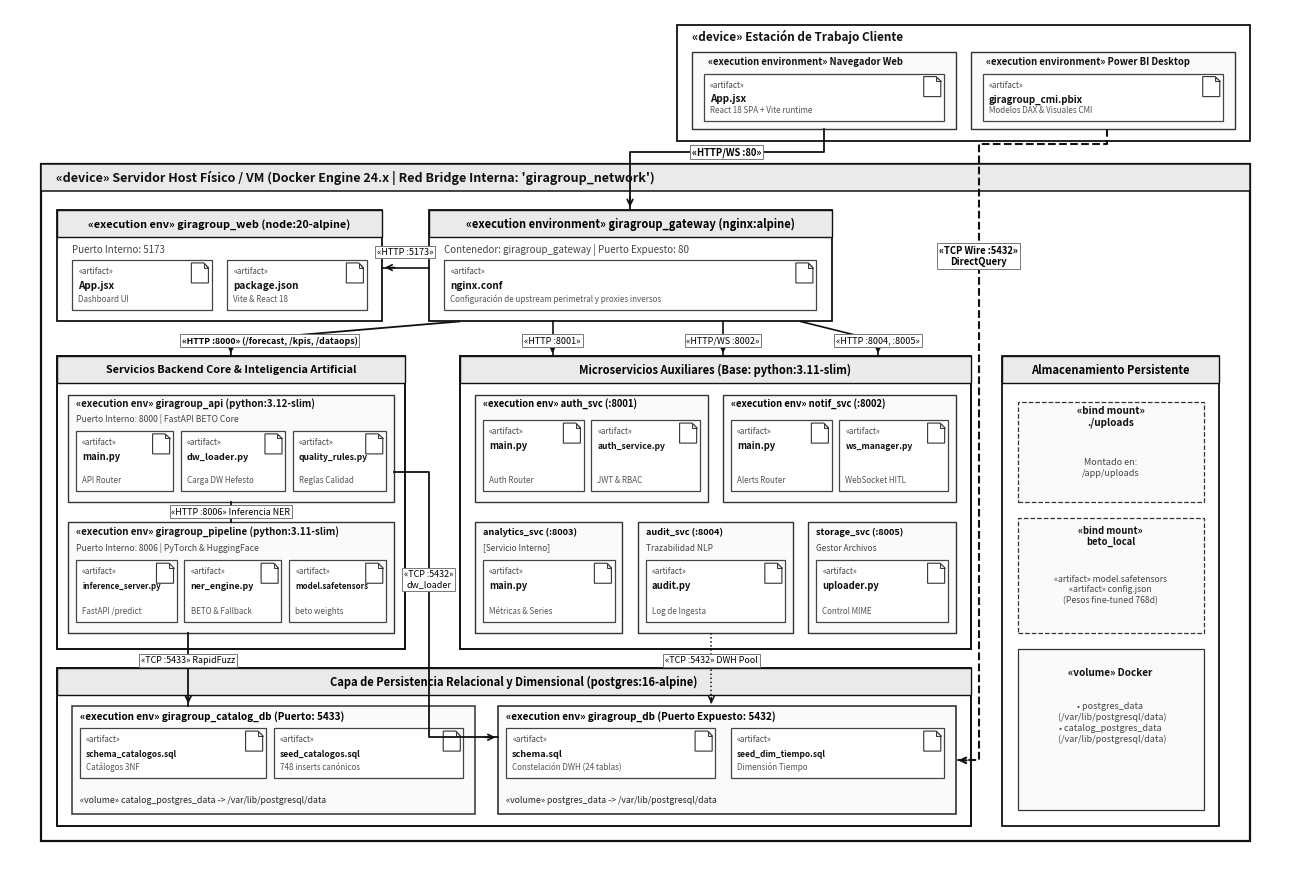

The matplotlib source for this figure: (Note: this script raises an exception after producing the figure.)
"""
Generador de ultra alta precisión de la Figura 3.3: Diagrama UML de Despliegue de la solución en Docker Compose.
Ajustes milimétricos:
- Fontsize adaptativo para nombres de archivo largos (inference_server.py, model.safetensors, schema_catalogos.sql, seed_dim_tiempo.sql) evitando cualquier desborde.
- Expansión del canal central a 8 unidades entre Core y Microservicios para dw_loader.
- Reubicación de badges RapidFuzz y DWH Pool a y=28 (fuera del header de la capa de persistencia).
- Artefactos 100% verídicos: App.jsx, giragroup_cmi.pbix, model.safetensors, inference_server.py.
- Imágenes base exactas: python:3.12-slim, python:3.11-slim, node:20-alpine, nginx:alpine, postgres:16-alpine.
- 300 DPI, fondo blanco puro, ancho >= 3500 px.
"""

import os
import matplotlib.pyplot as plt
import matplotlib.patches as patches

OUTPUT_PATHS = [
    r"docs\images\figura_3_3_diagrama_despliegue_docker_compose.png",
    r"C:\Users\DAZA\.gemini\antigravity\brain\f930e363-4cdd-4e0f-bee8-dd23f1e3b7d0\figura_3_3_diagrama_despliegue_docker_compose.png"
]

def dibujar_icono_artefacto(ax, x, y, w=2.2, h=2.6):
    fold = 0.6
    poly = patches.Polygon([
        [x, y],
        [x + w - fold, y],
        [x + w, y - fold],
        [x + w, y - h],
        [x, y - h]
    ], closed=True, ec="#333333", fc="#FFFFFF", lw=0.8)
    ax.add_patch(poly)
    fold_poly = patches.Polygon([
        [x + w - fold, y],
        [x + w - fold, y - fold],
        [x + w, y - fold]
    ], closed=True, ec="#333333", fc="#E5E5E5", lw=0.7)
    ax.add_patch(fold_poly)

def dibujar_caja_artefacto(ax, x, y, w, h, nombre, detalle=None, fsize=6.8):
    card = patches.Rectangle((x, y), w, h, ec="#444444", fc="#FFFFFF", lw=0.9)
    ax.add_patch(card)
    dibujar_icono_artefacto(ax, x + w - 2.6, y + h - 0.4)
    
    ax.text(x + 0.8, y + h - 1.8, "«artifact»", fontsize=5.8, fontstyle='italic', color="#444444")
    ax.text(x + 0.8, y + h - 3.7, nombre, fontsize=fsize, fontweight='bold', color="#111111")
    if detalle:
        ax.text(x + 0.8, y + 1.1, detalle, fontsize=5.8, color="#555555")

def generar_diagrama_despliegue():
    fig, ax = plt.subplots(figsize=(16.5, 11.2), dpi=300)
    ax.set_xlim(0, 165)
    ax.set_ylim(0, 112)
    ax.axis('off')

    c_line = "#111111"
    c_subline = "#333333"
    c_header_bg = "#EAEAEA"
    c_card_bg = "#FAFAFA"
    c_text_dark = "#111111"
    c_text_gray = "#444444"

    # =========================================================================
    # 0. ESTACIÓN DE TRABAJO CLIENTE («device»)
    # =========================================================================
    client_dev = patches.FancyBboxPatch((86, 95), 74, 15, boxstyle="square,pad=0",
                                        ec=c_line, fc="#FFFFFF", lw=1.3)
    ax.add_patch(client_dev)
    ax.text(88, 108, "«device» Estación de Trabajo Cliente", fontsize=8.5, fontweight='bold', color=c_text_dark)

    # Entorno 1: Navegador Web
    env_web = patches.Rectangle((88, 96.5), 34, 10, ec=c_subline, fc=c_card_bg, lw=1)
    ax.add_patch(env_web)
    ax.text(90, 104.8, "«execution environment» Navegador Web", fontsize=6.8, fontweight='bold', color=c_text_dark)
    dibujar_caja_artefacto(ax, 89.5, 97.5, 31, 6.2, "App.jsx", "React 18 SPA + Vite runtime", fsize=7.2)

    # Entorno 2: Power BI Desktop
    env_pbi = patches.Rectangle((124, 96.5), 34, 10, ec=c_subline, fc=c_card_bg, lw=1)
    ax.add_patch(env_pbi)
    ax.text(126, 104.8, "«execution environment» Power BI Desktop", fontsize=6.8, fontweight='bold', color=c_text_dark)
    dibujar_caja_artefacto(ax, 125.5, 97.5, 31, 6.2, "giragroup_cmi.pbix", "Modelos DAX & Visuales CMI", fsize=7.0)

    # =========================================================================
    # SERVIDOR HOST («device»)
    # =========================================================================
    host_dev = patches.FancyBboxPatch((4, 4), 156, 88, boxstyle="square,pad=0",
                                      ec=c_line, fc="#FFFFFF", lw=1.6)
    ax.add_patch(host_dev)

    host_hdr = patches.Rectangle((4, 88.5), 156, 3.5, ec=c_line, fc=c_header_bg, lw=1.1)
    ax.add_patch(host_hdr)
    ax.text(6, 90.2, "«device» Servidor Host Físico / VM (Docker Engine 24.x | Red Bridge Interna: 'giragroup_network')",
            fontsize=9, fontweight='bold', color=c_text_dark, va='center')

    # =========================================================================
    # 1. GATEWAY («execution environment»)
    # =========================================================================
    gw_env = patches.Rectangle((54, 71.5), 52, 14.5, ec=c_line, fc="#FFFFFF", lw=1.3)
    ax.add_patch(gw_env)
    gw_hdr = patches.Rectangle((54, 82.5), 52, 3.5, ec=c_line, fc=c_header_bg, lw=1)
    ax.add_patch(gw_hdr)
    ax.text(80, 84.2, "«execution environment» giragroup_gateway (nginx:alpine)", fontsize=8, fontweight='bold', ha='center', va='center')

    ax.text(56, 80.5, "Contenedor: giragroup_gateway | Puerto Expuesto: 80", fontsize=7, color=c_text_gray)
    dibujar_caja_artefacto(ax, 56, 73, 48, 6.5, "nginx.conf", "Configuración de upstream perimetral y proxies inversos", fsize=7.2)

    # =========================================================================
    # 2. FRONTEND WEB («execution environment»)
    # =========================================================================
    web_env = patches.Rectangle((6, 71.5), 42, 14.5, ec=c_line, fc="#FFFFFF", lw=1.3)
    ax.add_patch(web_env)
    web_hdr = patches.Rectangle((6, 82.5), 42, 3.5, ec=c_line, fc=c_header_bg, lw=1)
    ax.add_patch(web_hdr)
    ax.text(27, 84.2, "«execution env» giragroup_web (node:20-alpine)", fontsize=7.8, fontweight='bold', ha='center', va='center')

    ax.text(8, 80.5, "Puerto Interno: 5173", fontsize=7, color=c_text_gray)
    dibujar_caja_artefacto(ax, 8, 73, 18, 6.5, "App.jsx", "Dashboard UI", fsize=7.2)
    dibujar_caja_artefacto(ax, 28, 73, 18, 6.5, "package.json", "Vite & React 18", fsize=7.2)

    # =========================================================================
    # 3. BACKEND CORE & PIPELINE («execution environments»)
    # =========================================================================
    core_grp = patches.Rectangle((6, 29), 45, 38, ec=c_line, fc="#FFFFFF", lw=1.4)
    ax.add_patch(core_grp)
    core_hdr = patches.Rectangle((6, 63.5), 45, 3.5, ec=c_line, fc=c_header_bg, lw=1)
    ax.add_patch(core_hdr)
    ax.text(28.5, 65.2, "Servicios Backend Core & Inteligencia Artificial", fontsize=7.8, fontweight='bold', ha='center', va='center')

    # giragroup_api
    api_env = patches.Rectangle((7.5, 48), 42, 14, ec=c_subline, fc=c_card_bg, lw=1)
    ax.add_patch(api_env)
    ax.text(8.5, 60.5, "«execution env» giragroup_api (python:3.12-slim)", fontsize=7.0, fontweight='bold', color=c_text_dark)
    ax.text(8.5, 58.5, "Puerto Interno: 8000 | FastAPI BETO Core", fontsize=6.2, color=c_text_gray)
    dibujar_caja_artefacto(ax, 8.5, 49.5, 12.5, 7.8, "main.py", "API Router", fsize=6.8)
    dibujar_caja_artefacto(ax, 22.0, 49.5, 13.5, 7.8, "dw_loader.py", "Carga DW Hefesto", fsize=6.6)
    dibujar_caja_artefacto(ax, 36.5, 49.5, 12, 7.8, "quality_rules.py", "Reglas Calidad", fsize=6.2)

    # giragroup_pipeline
    pipe_env = patches.Rectangle((7.5, 31), 42, 14.5, ec=c_subline, fc=c_card_bg, lw=1)
    ax.add_patch(pipe_env)
    ax.text(8.5, 43.8, "«execution env» giragroup_pipeline (python:3.11-slim)", fontsize=7.0, fontweight='bold', color=c_text_dark)
    ax.text(8.5, 41.8, "Puerto Interno: 8006 | PyTorch & HuggingFace", fontsize=6.2, color=c_text_gray)
    dibujar_caja_artefacto(ax, 8.5, 32.5, 13, 8.0, "inference_server.py", "FastAPI /predict", fsize=5.7)
    dibujar_caja_artefacto(ax, 22.5, 32.5, 12.5, 8.0, "ner_engine.py", "BETO & Fallback", fsize=6.4)
    dibujar_caja_artefacto(ax, 36.0, 32.5, 12.5, 8.0, "model.safetensors", "beto weights", fsize=5.7)

    # =========================================================================
    # 4. MICROSERVICIOS AUXILIARES («execution environments»)
    # Se expande el canal entre core y aux: aux inicia en x=58
    # =========================================================================
    aux_grp = patches.Rectangle((58, 29), 66, 38, ec=c_line, fc="#FFFFFF", lw=1.4)
    ax.add_patch(aux_grp)
    aux_hdr = patches.Rectangle((58, 63.5), 66, 3.5, ec=c_line, fc=c_header_bg, lw=1)
    ax.add_patch(aux_hdr)
    ax.text(91, 65.2, "Microservicios Auxiliares (Base: python:3.11-slim)", fontsize=8, fontweight='bold', ha='center', va='center')

    # auth_svc
    auth_env = patches.Rectangle((60, 48), 30, 14, ec=c_subline, fc=c_card_bg, lw=1)
    ax.add_patch(auth_env)
    ax.text(61, 60.5, "«execution env» auth_svc (:8001)", fontsize=6.8, fontweight='bold')
    dibujar_caja_artefacto(ax, 61, 49.5, 13, 9.2, "main.py", "Auth Router", fsize=6.8)
    dibujar_caja_artefacto(ax, 75, 49.5, 14, 9.2, "auth_service.py", "JWT & RBAC", fsize=6.2)

    # notifications_svc
    notif_env = patches.Rectangle((92, 48), 30, 14, ec=c_subline, fc=c_card_bg, lw=1)
    ax.add_patch(notif_env)
    ax.text(93, 60.5, "«execution env» notif_svc (:8002)", fontsize=6.8, fontweight='bold')
    dibujar_caja_artefacto(ax, 93, 49.5, 13, 9.2, "main.py", "Alerts Router", fsize=6.8)
    dibujar_caja_artefacto(ax, 107, 49.5, 14, 9.2, "ws_manager.py", "WebSocket HITL", fsize=6.2)

    # analytics_svc
    an_env = patches.Rectangle((60, 31), 19, 14.5, ec=c_subline, fc=c_card_bg, lw=1)
    ax.add_patch(an_env)
    ax.text(61, 43.8, "analytics_svc (:8003)", fontsize=6.6, fontweight='bold')
    ax.text(61, 41.8, "[Servicio Interno]", fontsize=6.0, color=c_text_gray)
    dibujar_caja_artefacto(ax, 61, 32.5, 17, 8.0, "main.py", "Métricas & Series", fsize=6.8)

    # audit_svc
    au_env = patches.Rectangle((81, 31), 20, 14.5, ec=c_subline, fc=c_card_bg, lw=1)
    ax.add_patch(au_env)
    ax.text(82, 43.8, "audit_svc (:8004)", fontsize=6.6, fontweight='bold')
    ax.text(82, 41.8, "Trazabilidad NLP", fontsize=6.0, color=c_text_gray)
    dibujar_caja_artefacto(ax, 82, 32.5, 18, 8.0, "audit.py", "Log de Ingesta", fsize=6.8)

    # storage_svc
    st_env = patches.Rectangle((103, 31), 19, 14.5, ec=c_subline, fc=c_card_bg, lw=1)
    ax.add_patch(st_env)
    ax.text(104, 43.8, "storage_svc (:8005)", fontsize=6.6, fontweight='bold')
    ax.text(104, 41.8, "Gestor Archivos", fontsize=6.0, color=c_text_gray)
    dibujar_caja_artefacto(ax, 104, 32.5, 17, 8.0, "uploader.py", "Control MIME", fsize=6.8)

    # =========================================================================
    # 5. BASES DE DATOS («execution environments»)
    # =========================================================================
    db_grp = patches.Rectangle((6, 6), 118, 20.5, ec=c_line, fc="#FFFFFF", lw=1.4)
    ax.add_patch(db_grp)
    db_hdr = patches.Rectangle((6, 23), 118, 3.5, ec=c_line, fc=c_header_bg, lw=1)
    ax.add_patch(db_hdr)
    ax.text(65, 24.7, "Capa de Persistencia Relacional y Dimensional (postgres:16-alpine)", fontsize=8, fontweight='bold', ha='center', va='center')

    # catalog_db (Izquierda)
    cat_env = patches.Rectangle((8, 7.5), 52, 14, ec=c_subline, fc=c_card_bg, lw=1.1)
    ax.add_patch(cat_env)
    ax.text(9, 19.8, "«execution env» giragroup_catalog_db (Puerto: 5433)", fontsize=7.2, fontweight='bold')
    dibujar_caja_artefacto(ax, 9, 12.2, 24, 6.5, "schema_catalogos.sql", "Catálogos 3NF", fsize=6.0)
    dibujar_caja_artefacto(ax, 34, 12.2, 24.5, 6.5, "seed_catalogos.sql", "748 inserts canónicos", fsize=6.2)
    ax.text(9, 9, "«volume» catalog_postgres_data -> /var/lib/postgresql/data", fontsize=6.3, fontstyle='italic', color="#222222")

    # giragroup_db (Derecha)
    dw_env = patches.Rectangle((63, 7.5), 59, 14, ec=c_subline, fc=c_card_bg, lw=1.2)
    ax.add_patch(dw_env)
    ax.text(64, 19.8, "«execution env» giragroup_db (Puerto Expuesto: 5432)", fontsize=7.2, fontweight='bold')
    dibujar_caja_artefacto(ax, 64, 12.2, 27, 6.5, "schema.sql", "Constelación DWH (24 tablas)", fsize=6.6)
    dibujar_caja_artefacto(ax, 93, 12.2, 27.5, 6.5, "seed_dim_tiempo.sql", "Dimensión Tiempo", fsize=6.0)
    ax.text(64, 9, "«volume» postgres_data -> /var/lib/postgresql/data", fontsize=6.3, fontstyle='italic', color="#222222")

    # =========================================================================
    # ALMACENAMIENTO PERSISTENTE Y BIND MOUNTS (Extrema Derecha)
    # =========================================================================
    stor_box = patches.Rectangle((128, 6), 28, 61, ec=c_line, fc="#FFFFFF", lw=1.3)
    ax.add_patch(stor_box)
    stor_hdr = patches.Rectangle((128, 63.5), 28, 3.5, ec=c_line, fc=c_header_bg, lw=1)
    ax.add_patch(stor_hdr)
    ax.text(142, 65.2, "Almacenamiento Persistente", fontsize=8, fontweight='bold', ha='center', va='center')

    # Bind mount uploads
    bm1 = patches.Rectangle((130, 48), 24, 13, ec=c_subline, fc=c_card_bg, lw=0.9, linestyle="--")
    ax.add_patch(bm1)
    ax.text(142, 58, "«bind mount»\n./uploads", fontsize=7.2, fontweight='bold', ha='center', color=c_text_dark)
    ax.text(142, 51.5, "Montado en:\n/app/uploads", fontsize=6.5, ha='center', color=c_text_gray)

    # Bind mount beto_local
    bm2 = patches.Rectangle((130, 31), 24, 15, ec=c_subline, fc=c_card_bg, lw=0.9, linestyle="--")
    ax.add_patch(bm2)
    ax.text(142, 42.5, "«bind mount»\nbeto_local", fontsize=6.8, fontweight='bold', ha='center', color=c_text_dark)
    ax.text(142, 35, "«artifact» model.safetensors\n«artifact» config.json\n(Pesos fine-tuned 768d)", fontsize=6.2, ha='center', color=c_text_gray)

    # Volúmenes administrados
    vol_box = patches.Rectangle((130, 8), 24, 21, ec=c_subline, fc=c_card_bg, lw=0.9)
    ax.add_patch(vol_box)
    ax.text(142, 25.5, "«volume» Docker", fontsize=7.2, fontweight='bold', ha='center', color=c_text_dark)
    ax.text(142, 17, "• postgres_data\n  (/var/lib/postgresql/data)\n• catalog_postgres_data\n  (/var/lib/postgresql/data)",
            fontsize=6.5, ha='center', color=c_text_gray)

    # =========================================================================
    # CONECTORES UML ORTOGONALES
    # =========================================================================
    def badge(x, y, text, fontsize=6.5, fontweight='normal'):
        ax.text(x, y, text, fontsize=fontsize, fontweight=fontweight, ha='center', va='center',
                bbox=dict(boxstyle="square,pad=0.2", fc="#FFFFFF", ec="#777777", lw=0.7))

    # 1. Navegador Web -> Gateway
    ax.plot([105, 105, 80, 80], [96.5, 93.5, 93.5, 86], color=c_line, lw=1.3)
    ax.annotate("", xy=(80, 86), xytext=(80, 88), arrowprops=dict(arrowstyle="->", lw=1.3, color=c_line))
    badge(92.5, 93.5, "«HTTP/WS :80»", fontsize=6.8, fontweight='bold')

    # 2. Power BI Desktop -> giragroup_db (Línea directa al borde derecho)
    ax.plot([141.5, 141.5, 125, 125, 122], [96.5, 94.5, 94.5, 14.5, 14.5], color=c_line, lw=1.5, linestyle="--")
    ax.annotate("", xy=(122, 14.5), xytext=(123.8, 14.5), arrowprops=dict(arrowstyle="->", lw=1.5, color=c_line))
    badge(125, 80, "«TCP Wire :5432»\nDirectQuery", fontsize=6.8, fontweight='bold')

    # 3. Gateway -> Frontend
    ax.plot([54, 48], [78.5, 78.5], color=c_line, lw=1.2)
    ax.annotate("", xy=(48, 78.5), xytext=(50, 78.5), arrowprops=dict(arrowstyle="->", lw=1.2, color=c_line))
    badge(51, 80.5, "«HTTP :5173»", fontsize=6.5)

    # 4. Gateway -> giragroup_api
    ax.plot([58, 28.5, 28.5], [71.5, 69, 67], color=c_line, lw=1.3)
    ax.annotate("", xy=(28.5, 67), xytext=(28.5, 68.5), arrowprops=dict(arrowstyle="->", lw=1.3, color=c_line))
    badge(33.5, 69, "«HTTP :8000» (/forecast, /kpis, /dataops)", fontsize=6.3, fontweight='bold')

    # 5. Gateway -> auth-service y notifications-service
    ax.plot([70, 70], [71.5, 67], color=c_line, lw=1.2)
    ax.annotate("", xy=(70, 67), xytext=(70, 68.5), arrowprops=dict(arrowstyle="->", lw=1.2, color=c_line))
    badge(70, 69, "«HTTP :8001»", fontsize=6.5)

    ax.plot([92, 92], [71.5, 67], color=c_line, lw=1.2)
    ax.annotate("", xy=(92, 67), xytext=(92, 68.5), arrowprops=dict(arrowstyle="->", lw=1.2, color=c_line))
    badge(92, 69, "«HTTP/WS :8002»", fontsize=6.5)

    # 6. Gateway -> audit y storage
    ax.plot([102, 112, 112], [71.5, 69, 67], color=c_line, lw=1.2)
    ax.annotate("", xy=(112, 67), xytext=(112, 68.5), arrowprops=dict(arrowstyle="->", lw=1.2, color=c_line))
    badge(112, 69, "«HTTP :8004, :8005»", fontsize=6.5)

    # 7. Core API <-> Pipeline NER
    ax.plot([28.5, 28.5], [48, 45.5], color=c_line, lw=1.3)
    ax.annotate("", xy=(28.5, 45.5), xytext=(28.5, 47), arrowprops=dict(arrowstyle="->", lw=1.3, color=c_line))
    badge(28.5, 46.8, "«HTTP :8006» Inferencia NER", fontsize=6.4)

    # 8. Pipeline -> catalog_db
    ax.plot([23, 23], [31, 21.5], color=c_line, lw=1.3)
    ax.annotate("", xy=(23, 21.5), xytext=(23, 23), arrowprops=dict(arrowstyle="->", lw=1.3, color=c_line))
    badge(23, 27.5, "«TCP :5433» RapidFuzz", fontsize=6.4)

    # 9. Core API -> giragroup_db (Canal libre entre core y aux en x=54)
    ax.plot([49.5, 54, 54, 63], [52, 52, 17.5, 17.5], color=c_line, lw=1.3)
    ax.annotate("", xy=(63, 17.5), xytext=(61, 17.5), arrowprops=dict(arrowstyle="->", lw=1.3, color=c_line))
    badge(54, 38, "«TCP :5432»\ndw_loader", fontsize=6.4)

    # 10. Microservicios -> giragroup_db
    ax.plot([90.5, 90.5], [31, 21.5], color=c_line, lw=1.1, linestyle=":")
    ax.annotate("", xy=(90.5, 21.5), xytext=(90.5, 23), arrowprops=dict(arrowstyle="->", lw=1.1, color=c_line))
    badge(90.5, 27.5, "«TCP :5432» DWH Pool", fontsize=6.4)

    # Guardado de archivos
    for path in OUTPUT_PATHS:
        os.makedirs(os.path.dirname(path), exist_ok=True)
        fig.savefig(path, dpi=300, bbox_inches='tight', facecolor='#FFFFFF')
        print(f"Figura 3.3 generada con éxito en: {path}")

    plt.close(fig)

if __name__ == "__main__":
    generar_diagrama_despliegue()
